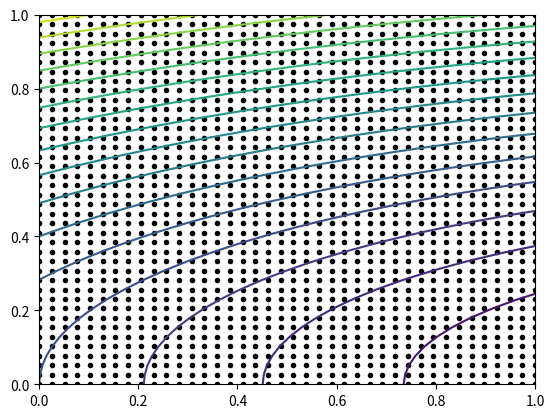

Python code for this plot:
import numpy as np
import matplotlib.pyplot as plt 

def viz_grid(X, Y):
    x,y = np.meshgrid(X, Y)
    plt.plot(x, y, color='k', marker='.', linestyle='None')


Nx = 40
Ny = 40
# X = np.concatenate([np.linspace(0, 0.5, 2*Nx), np.linspace(0.5, 1, Nx)])
X = np.linspace(0, 1, Nx)
Y = np.linspace(0, 1, Ny)

X2 = np.linspace(1, 2, Nx)
Y2 = np.linspace(1, 2, Ny)

x, y = np.meshgrid(X, Y, indexing='ij')
x2, y2 = np.meshgrid(X2, Y2, indexing='ij')

f = 0.1*(x-2)**2 + y**2
f2 = 0.1*(x2-2)**2 + y2**2

viz_grid(X, Y)
# viz_grid(X2, Y2)
plt.contour(x, y, f, levels=20)
# plt.contour(x2, y2, f2, levels=20)
plt.show()